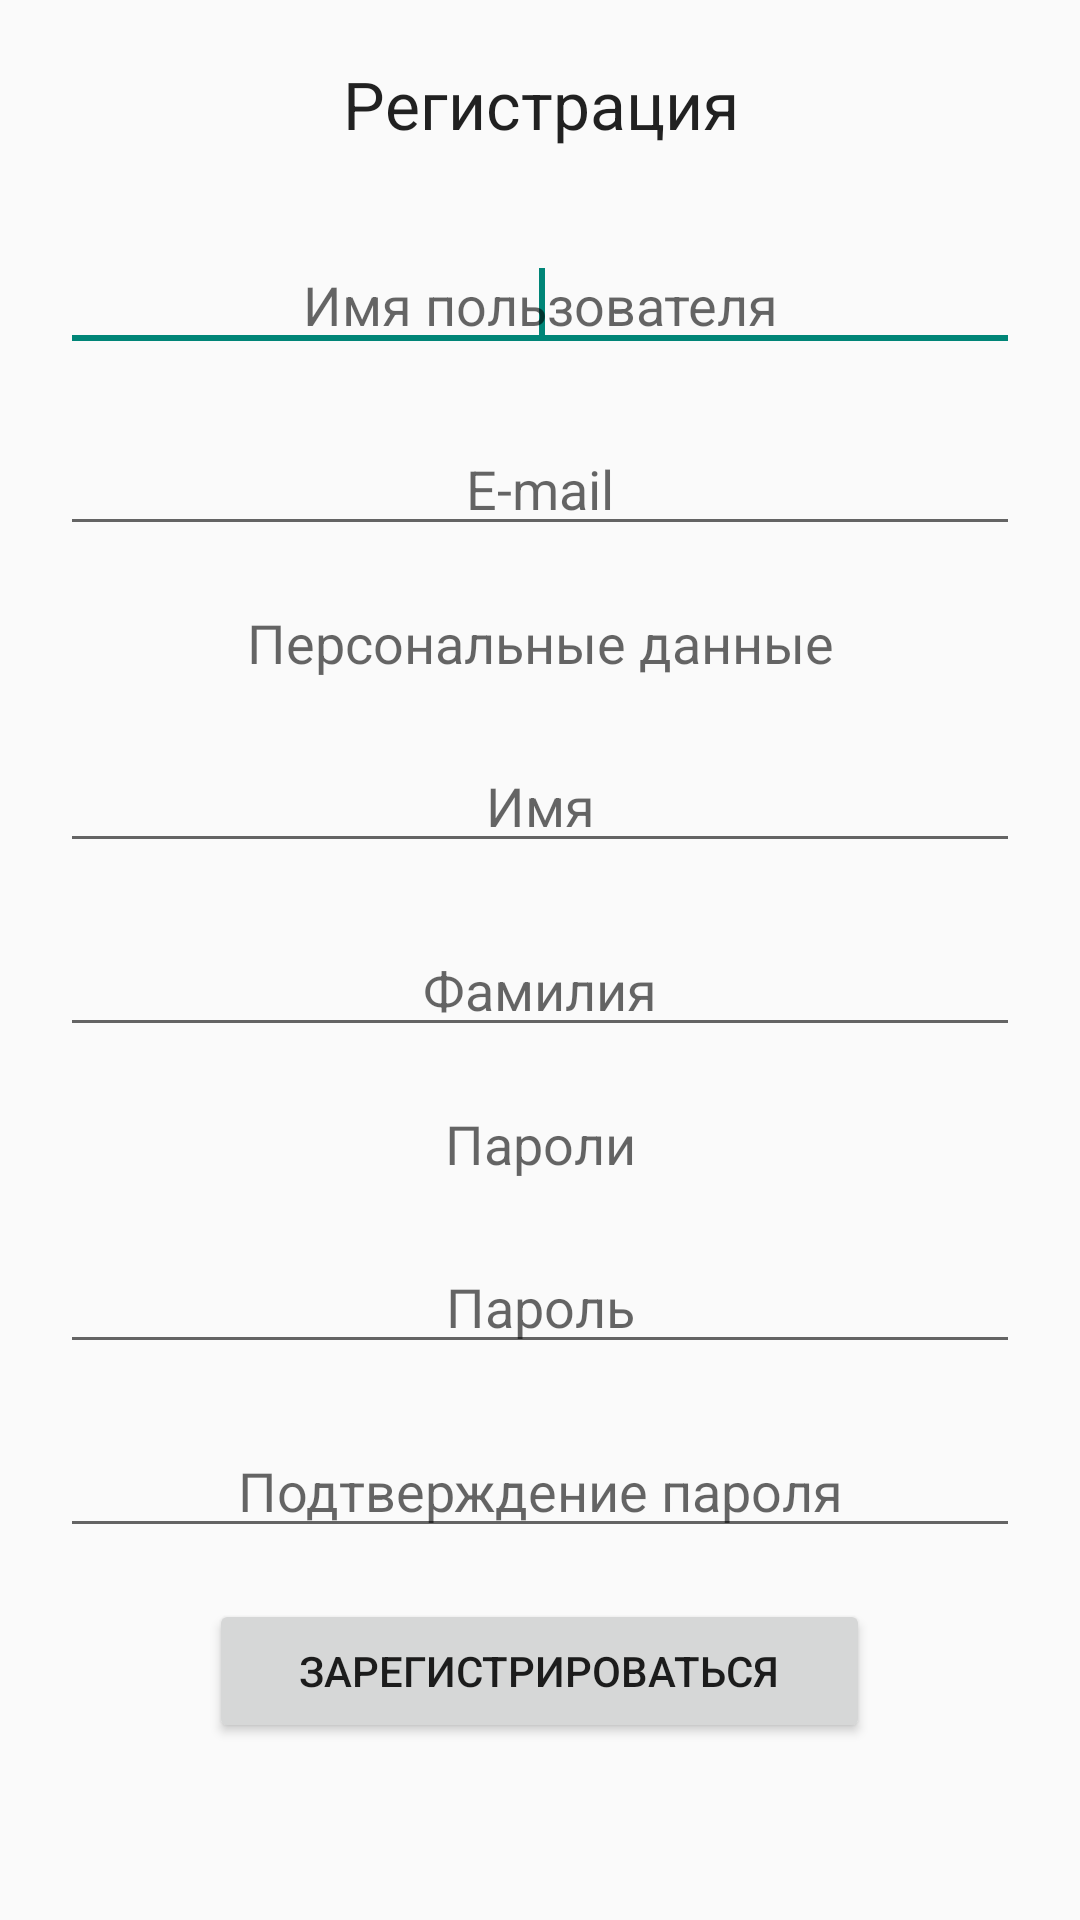

Here is an Android app screen rendered from its layout file. Give the layout XML and the strings, colors and styles it references.
<!-- AndroidManifest.xml: application theme AppTheme -->
<!-- res/layout/register_user_layout.xml -->
<?xml version="1.0" encoding="utf-8"?>
<LinearLayout xmlns:android="http://schemas.android.com/apk/res/android"
    android:layout_width="fill_parent"
    android:layout_height="match_parent"
    android:orientation="vertical" >

    <TextView
        android:layout_width="match_parent"
        android:layout_height="wrap_content"
        android:gravity="center"
        android:text="@string/registration_layout_register_label"
        android:paddingTop="20dp"
        android:paddingBottom="20dp"
        android:textAppearance="?android:attr/textAppearanceLarge" />

    <ScrollView
        android:id="@+id/scrollView1"
        android:layout_width="match_parent"
        android:layout_height="wrap_content" >

        <LinearLayout
            android:layout_width="match_parent"
            android:layout_height="wrap_content"
            android:orientation="vertical" >

            <EditText
                android:id="@+id/login"
                android:layout_width="fill_parent"
                android:layout_height="wrap_content"
                android:layout_marginBottom="10dp"
                android:layout_marginLeft="20dp"
                android:layout_marginRight="20dp"
                android:layout_marginTop="10dp"
                android:ems="10"
                android:gravity="center"
                android:hint="@string/registration_layout_username_hint"
                android:inputType="textPersonName" >

                <requestFocus />
            </EditText>

            <EditText
                android:id="@+id/email"
                android:layout_width="fill_parent"
                android:layout_height="wrap_content"
                android:layout_marginBottom="10dp"
                android:layout_marginLeft="20dp"
                android:layout_marginRight="20dp"
                android:layout_marginTop="10dp"
                android:ems="10"
                android:gravity="center"
                android:hint="@string/registration_layout_email_hint"
                android:inputType="textEmailAddress" />

            <TextView
                android:layout_width="match_parent"
                android:layout_height="wrap_content"
                android:layout_marginBottom="10dp"
                android:layout_marginLeft="20dp"
                android:layout_marginRight="20dp"
                android:layout_marginTop="10dp"
                android:gravity="center"
                android:text="@string/registration_layout_personalData_label"
                android:textAppearance="?android:attr/textAppearanceMedium" />

            <EditText
                android:id="@+id/name"
                android:layout_width="fill_parent"
                android:layout_height="wrap_content"
                android:layout_marginBottom="10dp"
                android:layout_marginLeft="20dp"
                android:layout_marginRight="20dp"
                android:layout_marginTop="10dp"
                android:ems="10"
                android:gravity="center"
                android:hint="@string/registration_layout_name_hint"
                android:inputType="textPersonName" />

            <EditText
                android:id="@+id/surname"
                android:layout_width="fill_parent"
                android:layout_height="wrap_content"
                android:layout_marginBottom="10dp"
                android:layout_marginLeft="20dp"
                android:layout_marginRight="20dp"
                android:layout_marginTop="10dp"
                android:ems="10"
                android:gravity="center"
                android:hint="@string/registration_layout_surname_hint"
                android:inputType="textPersonName" />

            <TextView
                android:layout_width="match_parent"
                android:layout_height="wrap_content"
                android:layout_marginBottom="10dp"
                android:layout_marginLeft="20dp"
                android:layout_marginRight="20dp"
                android:layout_marginTop="10dp"
                android:gravity="center"
                android:text="@string/registration_layout_password_label"
                android:textAppearance="?android:attr/textAppearanceMedium" />

            <EditText
                android:id="@+id/password"
                android:layout_width="match_parent"
                android:layout_height="wrap_content"
                android:layout_marginBottom="10dp"
                android:layout_marginLeft="20dp"
                android:layout_marginRight="20dp"
                android:layout_marginTop="10dp"
                android:ems="10"
                android:gravity="center"
                android:hint="@string/registration_layout_password_hint"
                android:inputType="textPassword" />

            <EditText
                android:id="@+id/confirmPassword"
                android:layout_width="match_parent"
                android:layout_height="wrap_content"
                android:layout_marginBottom="10dp"
                android:layout_marginLeft="20dp"
                android:layout_marginRight="20dp"
                android:layout_marginTop="10dp"
                android:ems="10"
                android:gravity="center"
                android:hint="@string/registration_layout_confirmPassword_hint"
                android:inputType="textPassword" />

            <Button
                android:id="@+id/registerBtn"
                android:layout_width="wrap_content"
                android:layout_height="wrap_content"
                android:layout_gravity="center"
                android:layout_marginTop="7dp"
                android:paddingLeft="30dp"
                android:paddingRight="30dp"
                android:text="@string/registration_layout_register_button" />
        </LinearLayout>

    </ScrollView>

</LinearLayout>
<!-- resources referenced by this layout -->
<resources>
  <string name="registration_layout_confirmPassword_hint">Подтверждение пароля</string>
  <string name="registration_layout_email_hint">E-mail</string>
  <string name="registration_layout_name_hint">Имя</string>
  <string name="registration_layout_password_hint">Пароль</string>
  <string name="registration_layout_password_label">Пароли</string>
  <string name="registration_layout_personalData_label">Персональные данные</string>
  <string name="registration_layout_register_button">Зарегистрироваться</string>
  <string name="registration_layout_register_label">Регистрация</string>
  <string name="registration_layout_surname_hint">Фамилия</string>
  <string name="registration_layout_username_hint">Имя пользователя</string>
  <style name="AppTheme" parent="AppBaseTheme">
          
      </style>
  <style name="AppBaseTheme" parent="Theme.AppCompat.Light">
          
      </style>
</resources>
